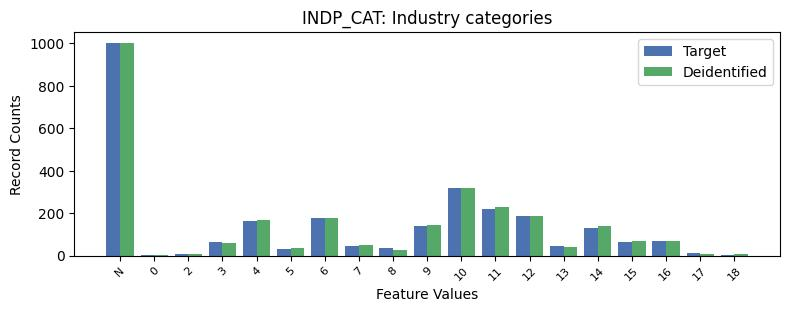

Values plotted in this chart, from the file beside it:
, INDP_CAT, count_target, count_deidentified
0, -1, 1004, 1000
1, 10, 321, 320
2, 11, 222, 230
3, 12, 188, 189
4, 6, 176, 176
5, 4, 162, 170
6, 9, 141, 143
7, 14, 131, 141
8, 16, 70, 68
9, 3, 65, 59
10, 15, 64, 67
11, 13, 47, 40
12, 7, 46, 48
13, 8, 36, 29
14, 5, 30, 36
15, 17, 11, 6
16, 2, 9, 10
17, 18, 4, 7
18, 0, 2, 3
